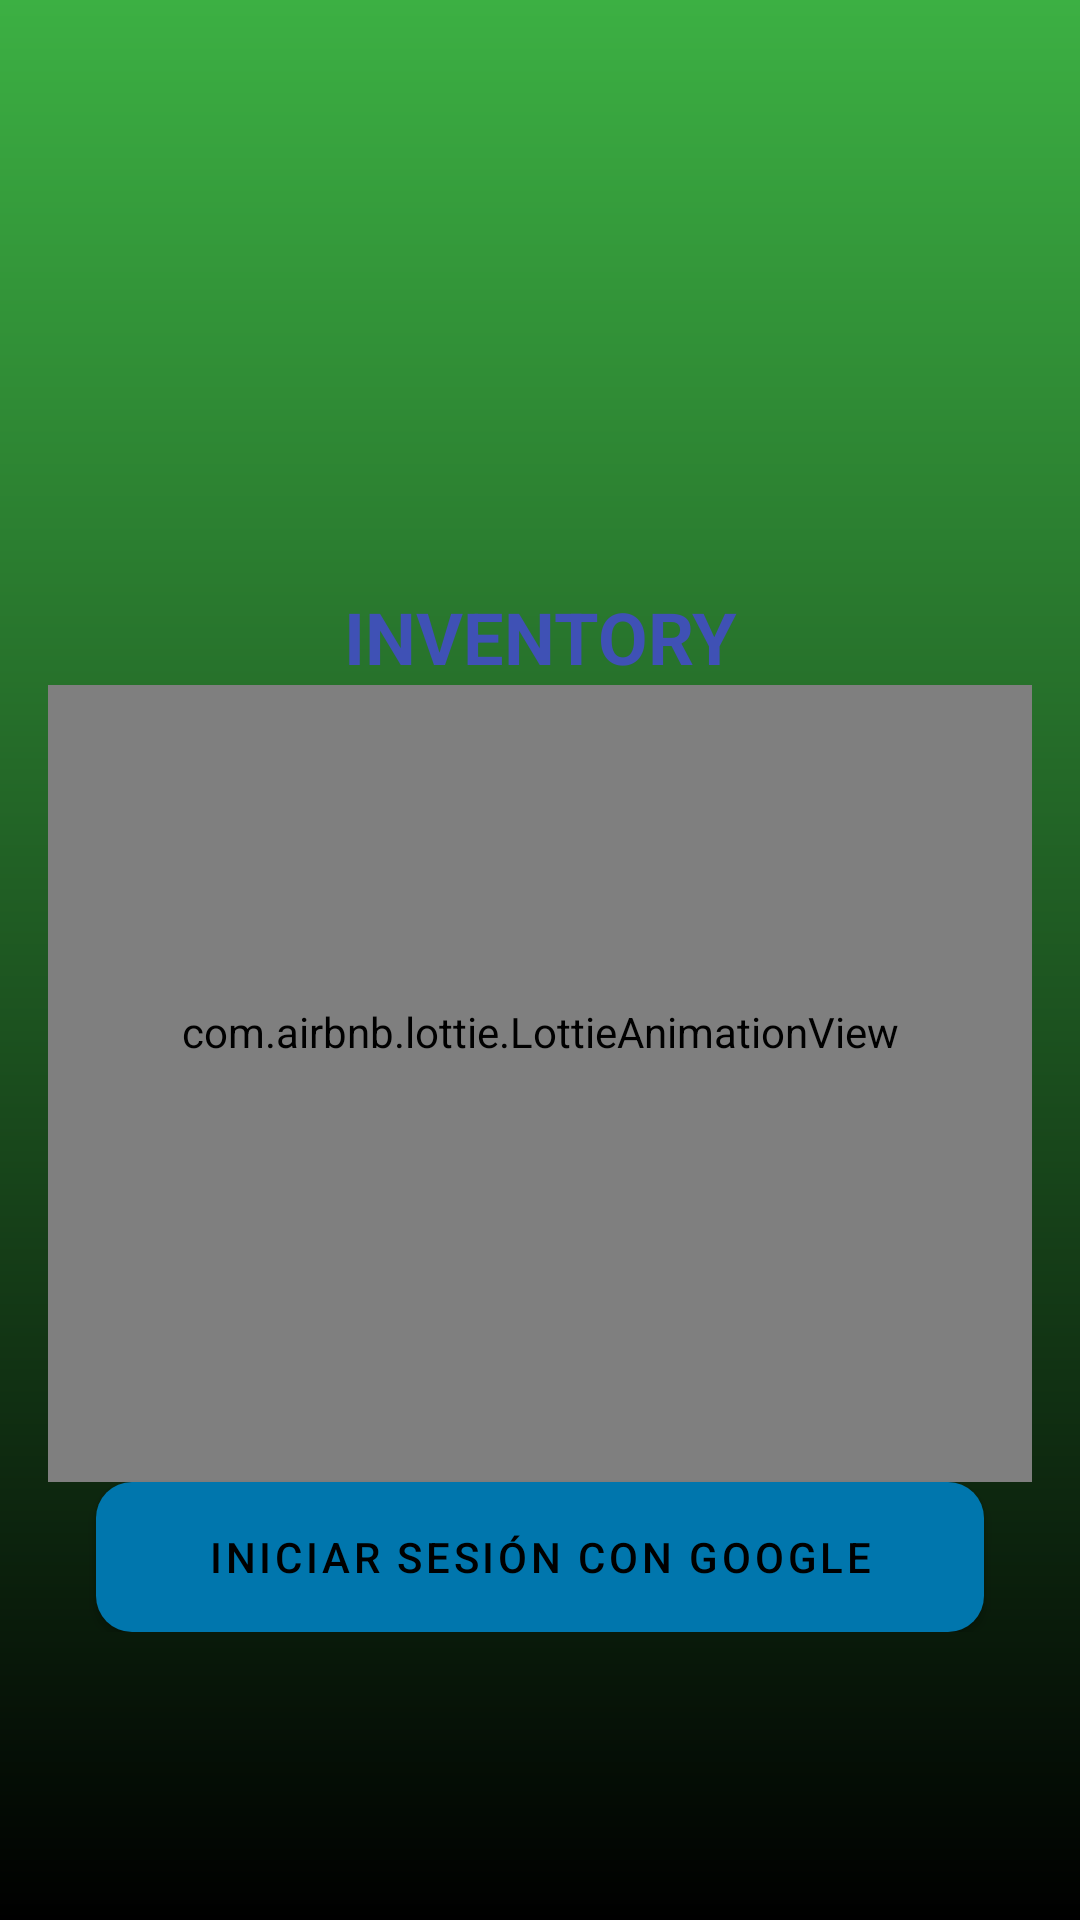

Write the Android layout XML for this screen, with the resource values it uses.
<!-- AndroidManifest.xml: application theme Theme.BlueGreen -->
<!-- res/layout/activity_login.xml -->
<?xml version="1.0" encoding="utf-8"?>
<androidx.coordinatorlayout.widget.CoordinatorLayout xmlns:android="http://schemas.android.com/apk/res/android"
    xmlns:app="http://schemas.android.com/apk/res-auto"
    xmlns:tools="http://schemas.android.com/tools"
    android:id="@+id/main"
    android:layout_width="match_parent"
    android:layout_height="match_parent"
    android:background="@drawable/gradient_backgroud"
    android:padding="16dp"
    tools:context=".loginActivity">

    <LinearLayout
        android:layout_width="match_parent"
        android:layout_height="match_parent"
        android:orientation="vertical">

        <LinearLayout
            android:layout_width="wrap_content"
            android:layout_height="wrap_content"
            android:layout_gravity="center"
            android:layout_marginTop="80dp"
            android:orientation="vertical">

            <ImageView
                android:layout_width="100dp"
                android:layout_height="100dp"
                android:layout_gravity="center"
                android:src="@drawable/icono" />

            <TextView
                android:layout_width="wrap_content"
                android:layout_height="wrap_content"
                android:layout_gravity="center"
                android:gravity="center"
                android:text="INVENTORY"
                android:textColor="#3F51B5"
                android:textSize="24sp"
                android:textStyle="bold" />
        </LinearLayout>

        <LinearLayout
            android:layout_width="match_parent"
            android:layout_height="0dp"
            android:layout_marginBottom="80dp"
            android:layout_weight="1"
            android:gravity="bottom"
            android:orientation="vertical">

            <com.airbnb.lottie.LottieAnimationView
                android:id="@+id/lottieAnimationView2"
                android:layout_width="match_parent"
                android:layout_height="300dp"
                app:lottie_autoPlay="true"
                app:lottie_loop="true"
                app:lottie_rawRes="@raw/flecha" />

            <com.google.android.material.button.MaterialButton
                android:id="@+id/btnGoogleSignIn"
                android:layout_width="match_parent"
                android:layout_height="50dp"
                android:layout_marginHorizontal="16dp"
                android:background="@drawable/rounded_background"
                android:backgroundTint="@null"
                android:text="Iniciar sesión con Google"
                android:textColor="#000000"
                app:backgroundTint="@null"
                app:icon="@drawable/google"
                app:iconGravity="textStart"
                app:iconPadding="12dp"
                app:iconSize="24dp"
                app:iconTint="@null" />

        </LinearLayout>
    </LinearLayout>
</androidx.coordinatorlayout.widget.CoordinatorLayout>
<!-- resources referenced by this layout -->
<resources>
  <!-- drawable gradient_backgroud (drawable) -->
  <layer-list xmlns:android="http://schemas.android.com/apk/res/android">
  
      <item>
  
          <shape android:shape="rectangle">
  
              <gradient
                  android:angle="90"
                  android:endColor="#3CB043"
                  android:startColor="#000000"
                  android:type="linear" />
          </shape>
      </item>
  </layer-list>
  <!-- drawable rounded_background (drawable) -->
  <shape xmlns:android="http://schemas.android.com/apk/res/android">
      <solid android:color="#0076AD" />
      <corners android:radius="12dp" /> 
  </shape>
  <style name="Theme.BlueGreen" parent="Theme.MaterialComponents.DayNight.NoActionBar">
          <item name="colorPrimary">#501026</item>
          <item name="colorPrimaryVariant">@color/purple_700</item>
          <item name="colorOnPrimary">@color/black</item>
          <item name="colorSecondary">@color/teal_200</item>
          <item name="colorSecondaryVariant">@color/teal_700</item>
          <item name="colorOnSecondary">@color/black</item>
          <item name="android:statusBarColor">#FFFFFF</item>
      </style>
  <color name="purple_700">#4CAF50</color>
  <color name="black">#FF000000</color>
  <color name="teal_200">#FFFFFF</color>
  <color name="teal_700">#FF018786</color>
</resources>
